The GitHub repository singuyen0312e9/MangoLeaf contains a labelled image folder "dataset_scientific_split" with 9 categories: anthracnose, bacterial canker, bacterial spot, cutting weevil, die back, gall midge, healthy, powdery mildew, sooty mould. Examples follow, each with its label.

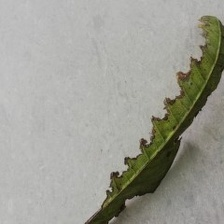
Label: bacterial canker

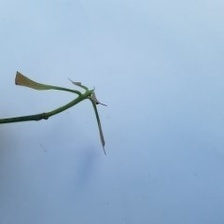
Label: cutting weevil

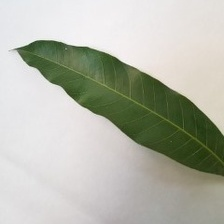
Label: healthy

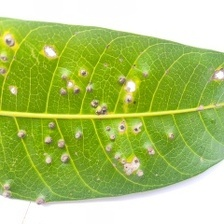
Label: gall midge

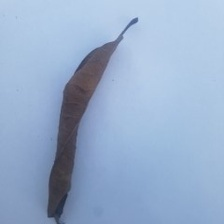
Label: die back

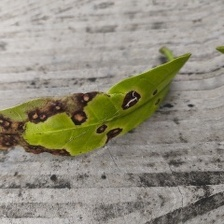
Label: bacterial spot
